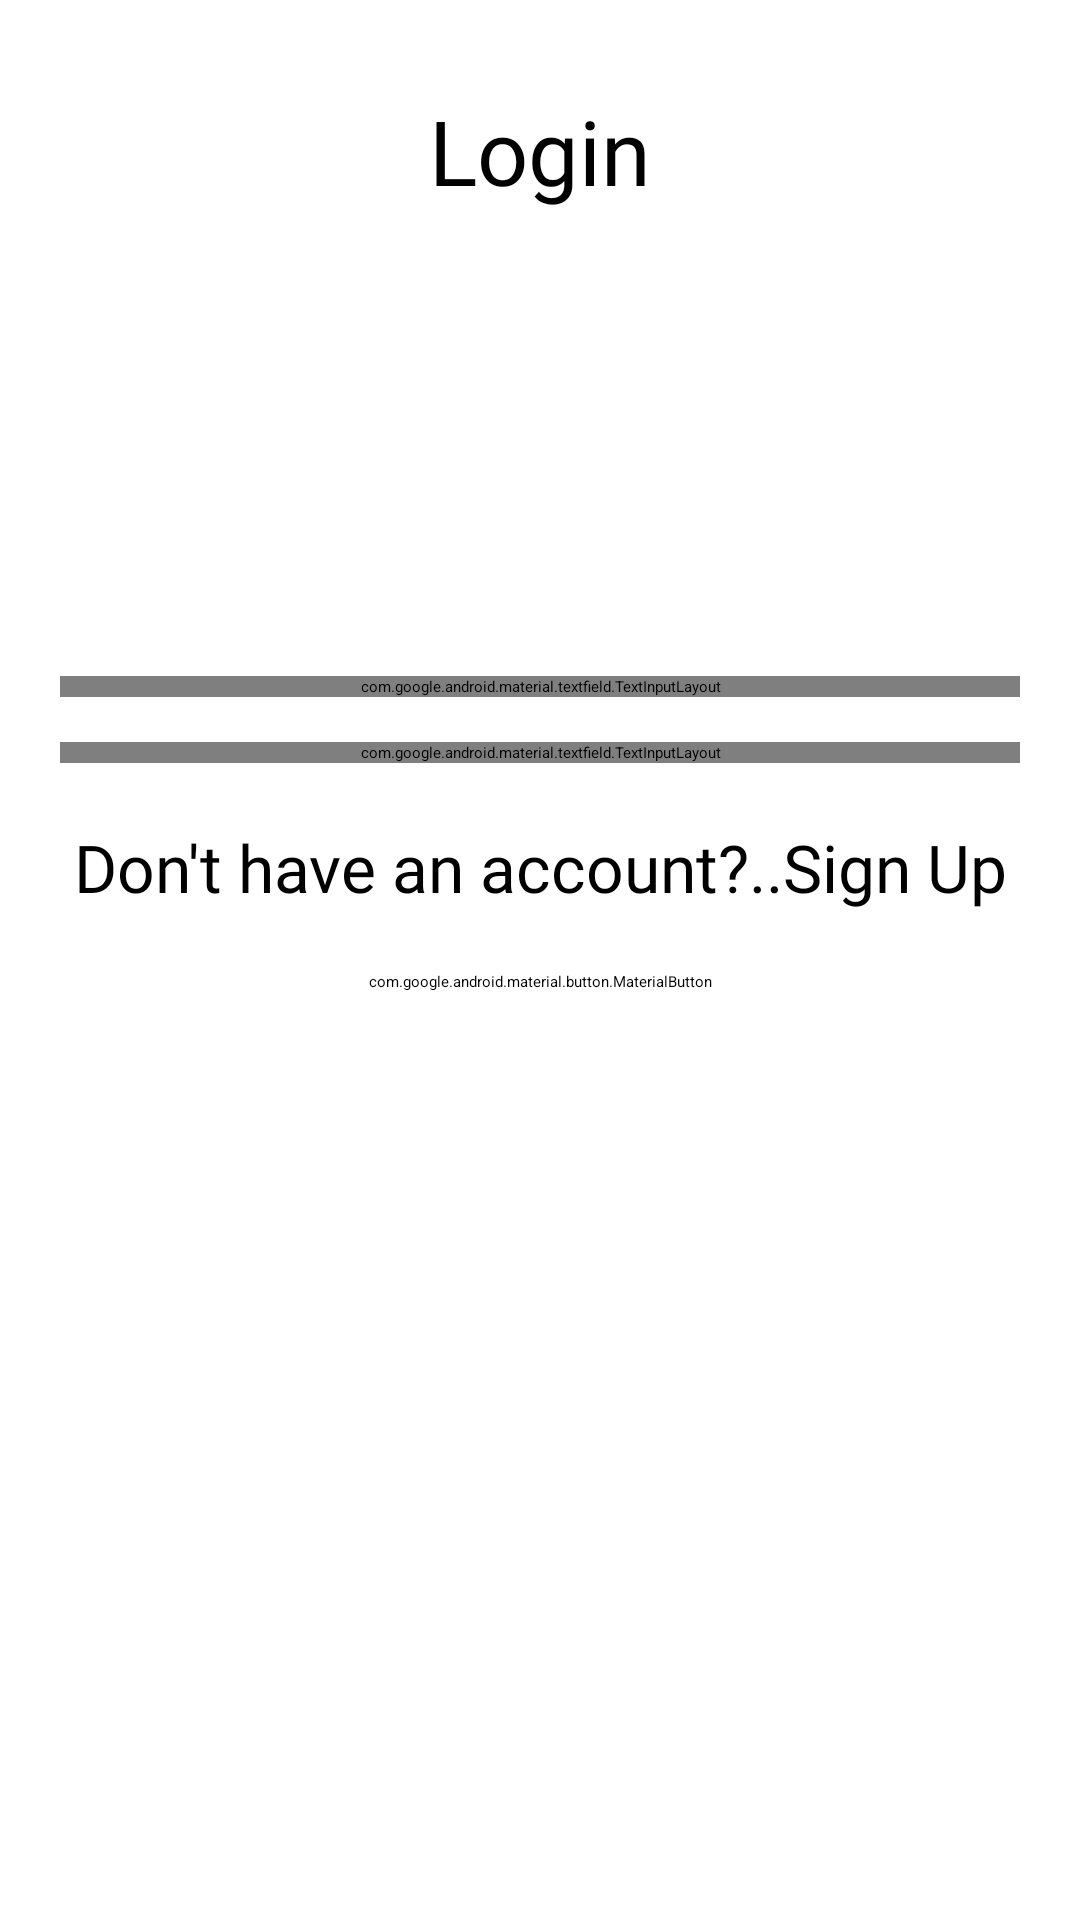

Reconstruct the res/layout file that produces this screen, plus the resources it refers to.
<!-- AndroidManifest.xml: application theme Theme.RecipeApp -->
<!-- res/layout/fragment_login.xml -->
<?xml version="1.0" encoding="utf-8"?>
<androidx.constraintlayout.widget.ConstraintLayout xmlns:android="http://schemas.android.com/apk/res/android"
    xmlns:app="http://schemas.android.com/apk/res-auto"
    android:layout_width="match_parent"
    android:layout_height="match_parent"
    android:background="@drawable/gradient_background">

    <TextView
        android:id="@+id/tv_signin"
        android:layout_width="wrap_content"
        android:layout_height="wrap_content"
        android:gravity="center"
        android:text="Login"
        android:textSize="30sp"
        style="@style/CustomTextStyle"
        app:layout_constraintTop_toTopOf="parent"
        app:layout_constraintStart_toStartOf="parent"
        app:layout_constraintEnd_toEndOf="parent"
        android:layout_marginTop="30dp" />

    <ImageView
        android:id="@+id/logo_image"
        android:layout_width="120dp"
        android:layout_height="120dp"
        android:src="@drawable/logo"
        app:layout_constraintTop_toBottomOf="@id/tv_signin"
        app:layout_constraintStart_toStartOf="parent"
        app:layout_constraintEnd_toEndOf="parent"
        android:layout_marginTop="15dp" />

    <com.google.android.material.textfield.TextInputLayout
        android:id="@+id/et_user_name"
        android:layout_width="match_parent"
        android:layout_height="wrap_content"
        android:layout_marginHorizontal="20dp"
        app:layout_constraintTop_toBottomOf="@id/logo_image"
        android:layout_marginTop="20dp">

        <com.google.android.material.textfield.TextInputEditText
            android:layout_width="match_parent"
            android:layout_height="wrap_content"
            android:hint="Enter your email"
            android:inputType="textEmailAddress"
            android:textSize="16sp"
            style="@style/CustomTextStyle" />
    </com.google.android.material.textfield.TextInputLayout>

    <com.google.android.material.textfield.TextInputLayout
        android:id="@+id/et_password"
        android:layout_width="match_parent"
        android:layout_height="wrap_content"
        app:layout_constraintTop_toBottomOf="@id/et_user_name"
        android:layout_marginTop="15dp"
        android:layout_marginHorizontal="20dp"
        app:passwordToggleEnabled="true">

        <com.google.android.material.textfield.TextInputEditText
            android:layout_width="match_parent"
            android:layout_height="wrap_content"
            android:hint="Enter your password"
            android:inputType="textPassword"
            android:textSize="16sp"
            style="@style/CustomTextStyle" />
    </com.google.android.material.textfield.TextInputLayout>

    <TextView
        android:id="@+id/no_account"
        android:layout_width="wrap_content"
        android:layout_height="wrap_content"
        android:text="Don't have an account?..Sign Up"
        android:textSize="22sp"
        style="@style/CustomTextStyle"
        app:layout_constraintTop_toBottomOf="@id/et_password"
        app:layout_constraintStart_toStartOf="parent"
        app:layout_constraintEnd_toEndOf="parent"
        android:layout_marginTop="20dp" />

    <com.google.android.material.button.MaterialButton
        android:id="@+id/login"
        android:layout_width="match_parent"
        android:layout_height="wrap_content"
        android:text="Login"
        android:textColor="@color/black"
        android:textSize="30sp"
        android:layout_marginTop="20dp"
        android:layout_marginStart="20dp"
        android:layout_marginEnd="20dp"
        android:backgroundTint="@color/white"
        style="@style/CustomTextStyle"
        app:layout_constraintTop_toBottomOf="@id/no_account"
        app:layout_constraintStart_toStartOf="parent"
        app:layout_constraintEnd_toEndOf="parent" />

</androidx.constraintlayout.widget.ConstraintLayout>
<!-- resources referenced by this layout -->
<resources>
  <style name="CustomTextStyle">
          <item name="android:textSize">30sp</item>
          <item name="android:fontFamily">@font/aladin</item>
      </style>
  <!-- not gathered from this repository: default colours our renderer supplied (Android Studio template values) -->
  <color name="black">#FF000000</color>
  <color name="white">#FFFFFFFF</color>
</resources>
